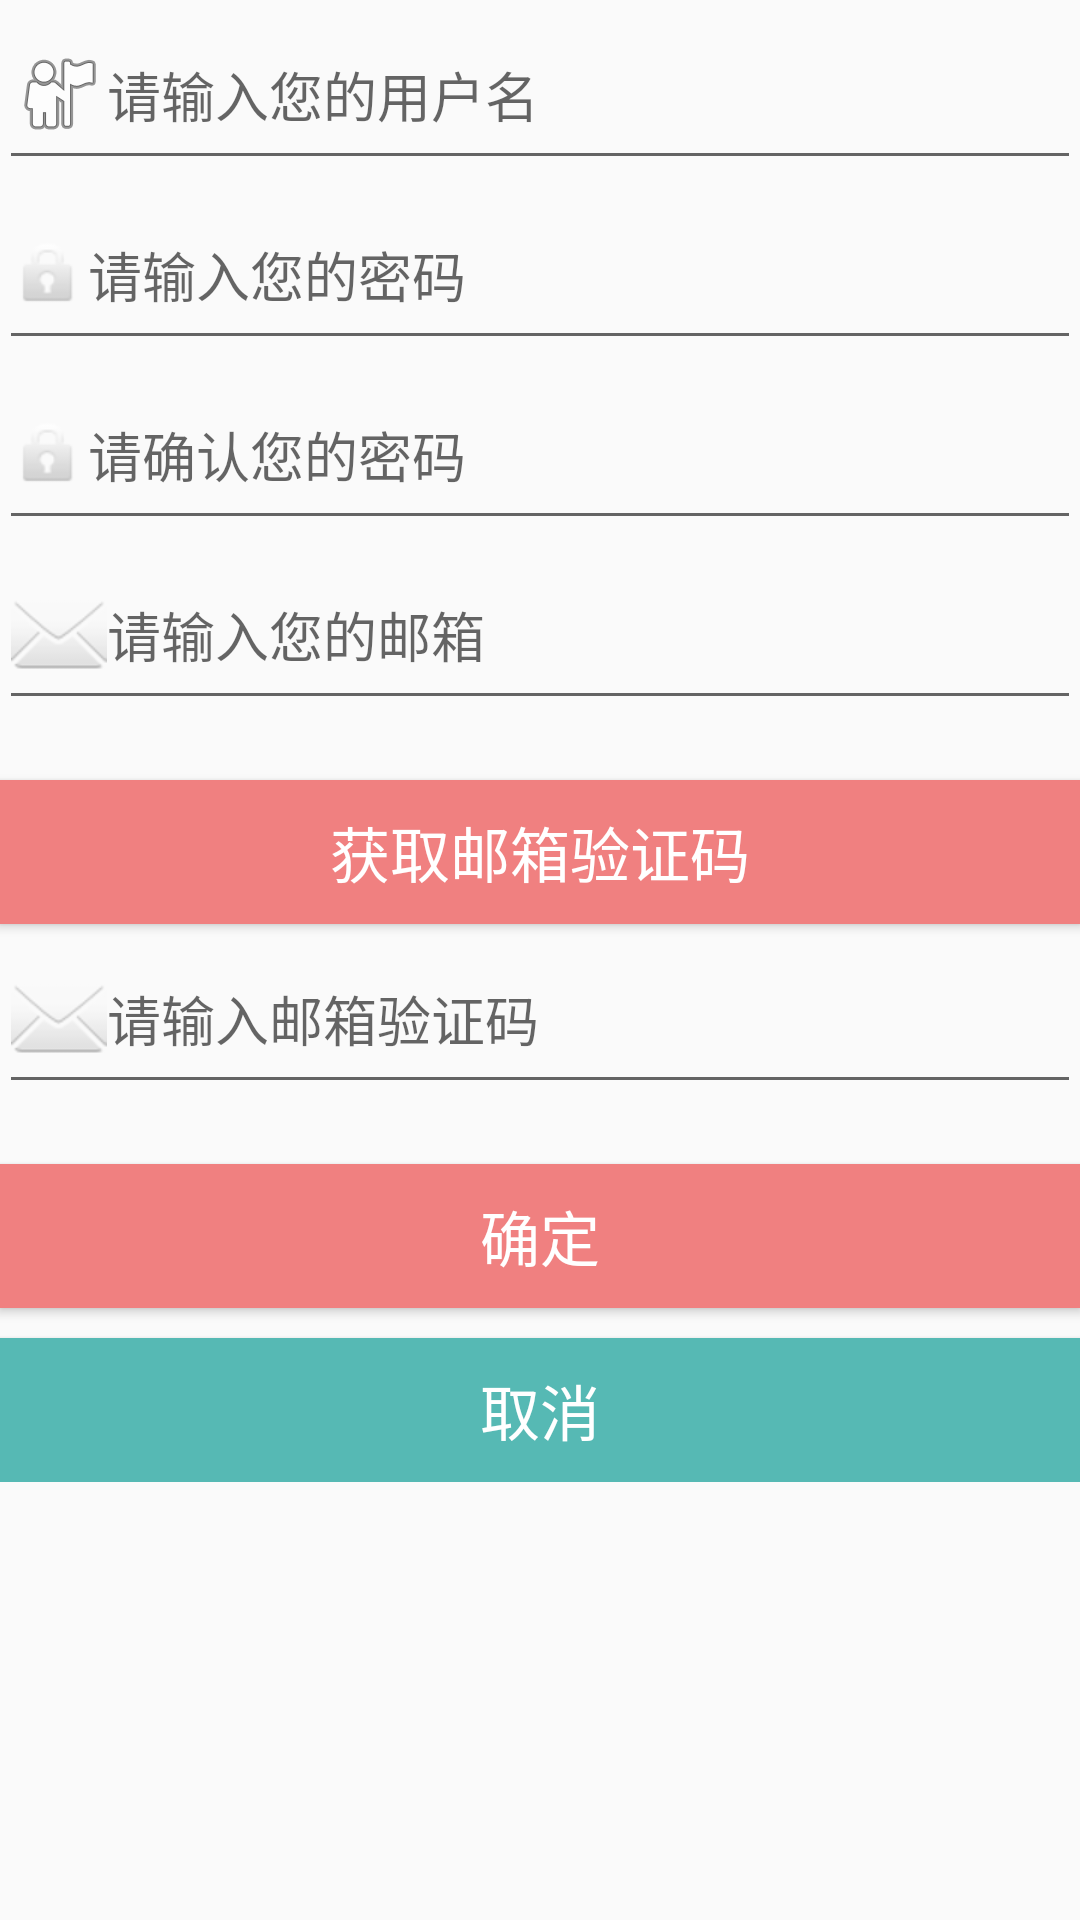

Android layout source for this screen:
<!-- AndroidManifest.xml: application theme AppTheme -->
<!-- res/layout/activity_register.xml -->
<?xml version="1.0" encoding="utf-8"?>
<ScrollView
    xmlns:android="http://schemas.android.com/apk/res/android"
    xmlns:app="http://schemas.android.com/apk/res-auto"
    xmlns:tools="http://schemas.android.com/tools"
    tools:context=".RegisterActivity"
    android:layout_width="match_parent"
    android:layout_height="match_parent"
    >
    <RelativeLayout
        android:layout_width="match_parent"
        android:layout_height="match_parent"
        android:paddingBottom="@dimen/activity_vertical_margin"
        android:paddingLeft="@dimen/activity_horizontal_margin"
        android:paddingRight="@dimen/activity_horizontal_margin"
        android:paddingTop="@dimen/activity_vertical_margin"
        android:weightSum="1">
        <EditText
            android:drawableLeft="@android:drawable/ic_menu_myplaces"
            android:layout_width="wrap_content"
            android:layout_height="60dp"
            android:inputType="textPersonName"
            android:ems="10"
            android:id="@+id/register_edit_name"
            android:layout_alignParentTop="true"
            android:hint="请输入您的用户名"
            android:layout_alignLeft="@+id/register_edit_psd_confirm"
            android:layout_alignStart="@+id/register_edit_psd_confirm"
            android:layout_alignRight="@+id/register_edit_psd_confirm"
            android:layout_alignEnd="@+id/register_edit_psd_confirm" />

        <EditText
            android:drawableLeft="@android:drawable/ic_lock_idle_lock"
            android:layout_width="fill_parent"
            android:layout_height="60dp"
            android:inputType="textPassword"
            android:ems="10"
            android:id="@+id/register_edit_psw"
            android:hint="请输入您的密码"
            android:layout_below="@+id/register_edit_name"
            android:layout_alignEnd="@+id/register_edit_name"
            android:layout_alignStart="@+id/register_edit_name" />

        <EditText
            android:drawableLeft="@android:drawable/ic_lock_idle_lock"
            android:layout_width="fill_parent"
            android:layout_height="60dp"
            android:inputType="textPassword"
            android:ems="10"
            android:id="@+id/register_edit_psd_confirm"
            android:layout_below="@+id/register_edit_psw"
            android:layout_centerHorizontal="true"
            android:hint="请确认您的密码" />
        <EditText
            android:drawableLeft="@android:drawable/ic_dialog_email"
            android:layout_width="fill_parent"
            android:layout_height="60dp"
            android:inputType="textEmailAddress"
            android:ems="10"
            android:id="@+id/register_edit_email"
            android:layout_below="@+id/register_edit_psd_confirm"
            android:layout_centerHorizontal="true"
            android:hint="请输入您的邮箱" />
        <Button
            android:layout_width="fill_parent"
            android:layout_height="wrap_content"
            android:text="获取邮箱验证码"
            android:id="@+id/register_btn_getEmailCode"
            android:textSize="20sp"
            android:background="@color/lightcoral"
            android:textColor="@color/colorWhite"
            android:layout_below="@+id/register_edit_email"
            android:layout_alignLeft="@+id/register_edit_email"
            android:layout_alignStart="@+id/register_edit_email"
            android:layout_marginTop="20dp" />

        <EditText
            android:drawableLeft="@android:drawable/ic_dialog_email"
            android:layout_width="fill_parent"
            android:layout_height="60dp"
            android:inputType="textEmailAddress"
            android:ems="10"
            android:id="@+id/register_edit_email_code"
            android:layout_below="@+id/register_btn_getEmailCode"
            android:layout_centerHorizontal="true"
            android:hint="请输入邮箱验证码" />

        <Button
            android:layout_width="fill_parent"
            android:layout_height="wrap_content"
            android:text="确定"
            android:id="@+id/register_btn_ok"
            android:textSize="20sp"
            android:background="@color/lightcoral"
            android:textColor="@color/colorWhite"
            android:layout_below="@+id/register_edit_email_code"
            android:layout_alignLeft="@+id/register_edit_email_code"
            android:layout_alignStart="@+id/register_edit_email_code"
            android:layout_marginTop="20dp" />

        <Button
            android:layout_width="fill_parent"
            android:layout_height="wrap_content"
            android:text="取消"
            android:id="@+id/register_btn_cancel"
            android:textSize="20sp"
            android:background="#56b9b4"
            android:textColor="@color/colorWhite"
            android:layout_below="@+id/register_btn_ok"
            android:layout_alignLeft="@+id/register_btn_ok"
            android:layout_alignStart="@+id/register_btn_ok"
            android:layout_marginTop="10dp" />

    </RelativeLayout>
</ScrollView>
<!-- resources referenced by this layout -->
<resources>
  <color name="colorWhite">#ffffff</color>
  <color name="lightcoral">#f08080</color>
  <style name="AppTheme" parent="Theme.AppCompat.Light.NoActionBar">
          
          <item name="colorPrimary">@color/colorPrimary</item>
          <item name="colorPrimaryDark">@color/colorPrimaryDark</item>
          <item name="colorAccent">@color/colorAccent</item>
      </style>
  <color name="colorPrimary">#008577</color>
  <color name="colorPrimaryDark">#EEEEEE</color>
  <color name="colorAccent">#D81B60</color>
</resources>
